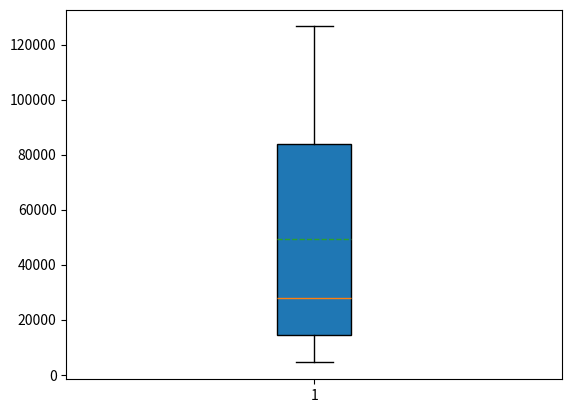

Reproduce this figure in Python.
# -*- coding: utf-8 -*-
"""
Created on Wed Mar 18 09:53:18 2020

[redacted]
"""

gene_lengths=[9410,3944141,4442,105338,19149,76779,126550,36296,842,15981]
gene_lengths.sort()#sort the list


del(gene_lengths[9])
del(gene_lengths[0])
print(gene_lengths)


import matplotlib.pyplot as plt
#import library
score = gene_lengths
plt.boxplot(score,#set parameter
            vert=True,
            whis=1.5,
            patch_artist=True,
            meanline=True,showmeans=True,
            showbox=True,
            showcaps=True,
            showfliers=True,
            notch=False
            )
plt.show()#show the image

